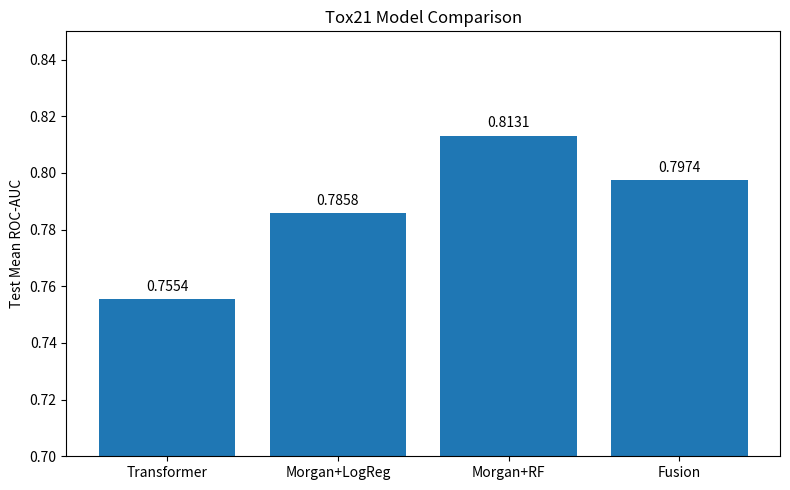

This figure's Python source:
import os
import matplotlib.pyplot as plt


def plot_mean_auc_comparison(save_path: str):
    model_names = [
        "Transformer",
        "Morgan+LogReg",
        "Morgan+RF",
        "Fusion"
    ]

    mean_aucs = [
        0.7554,
        0.7858,
        0.8131,
        0.7974
    ]

    plt.figure(figsize=(8, 5))
    bars = plt.bar(model_names, mean_aucs)

    plt.ylabel("Test Mean ROC-AUC")
    plt.title("Tox21 Model Comparison")
    plt.ylim(0.70, 0.85)

    # 在柱子上标数值
    for bar, value in zip(bars, mean_aucs):
        plt.text(
            bar.get_x() + bar.get_width() / 2,
            value + 0.002,
            f"{value:.4f}",
            ha="center",
            va="bottom"
        )

    plt.tight_layout()

    os.makedirs(os.path.dirname(save_path), exist_ok=True)
    plt.savefig(save_path, dpi=200, bbox_inches="tight")
    plt.close()

    print(f"Comparison figure saved to: {save_path}")


def main():
    project_root = r"E:\Project\moltox_project"
    save_path = os.path.join(
        project_root,
        "outputs",
        "predictions",
        "model_comparison_mean_auc.png"
    )

    plot_mean_auc_comparison(save_path)


if __name__ == "__main__":
    main()
